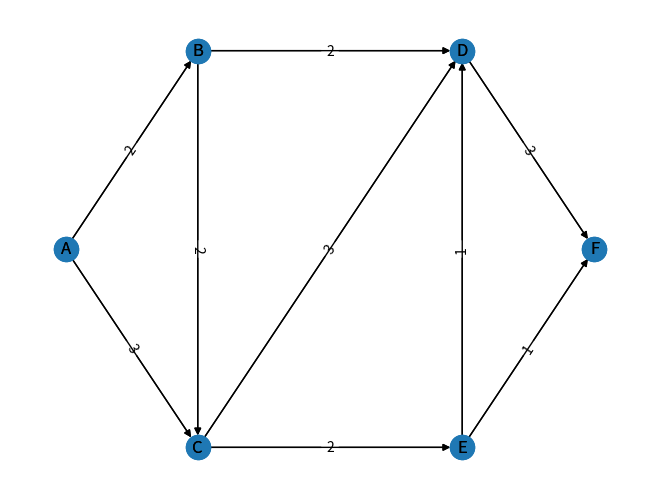

The script that saved this image:
import numpy as np
import networkx as nx
import matplotlib.pyplot as plt

"""Оставные деревья и поиск кратчайшего маршрута"""

graph = {'A': {'B':2, 'C':3},
         'B': {'C':2, 'D':2},
         'C': {'D':3, 'E':2},
         'D': {'F':3},
         'E': {'D':1,'F':1},
         'F': {}}

Graph = nx.DiGraph()
for node in graph:
    Graph.add_nodes_from(node)
    for edge, weight in graph[node].items():
        Graph.add_edge(node,edge, weight=weight)

pos = { 'A': [0.00, 0.50], 'B': [0.25, 0.75],
        'C': [0.25, 0.25], 'D': [0.75, 0.75],
        'E': [0.75, 0.25], 'F': [1.00, 0.50]}

labels = nx.get_edge_attributes(Graph,'weight')
nx.draw(Graph, pos, with_labels=True)
nx.draw_networkx_edge_labels(Graph, pos,
                             edge_labels=labels)
nx.draw_networkx(Graph,pos)
plt.show()

def way(graph,start,end):
    looked_nodes=[]
    way={}
    quie=[start]
    node_end=False
    while not looked_nodes or quie:
        start = quie.pop(0)
        for node_with_edge in graph[start]:
            if node_with_edge  not in looked_nodes and node_with_edge not in quie :
                if node_with_edge is end:
                    node_end=True
                    break
                else:
                    quie.append(node_with_edge)
                    node_end=False

        way.update({start: ([edge for edge in quie ])  if not node_end else [end] })
        looked_nodes.append(start)
    return way



print(way(graph,'A','F'))

w=way(graph,'A','F')

def poping_node(start,end,node,way):
    ways = [node]
    def pop_(node):
        while way[node]:
            edge = way[node][0]
            if edge == end:
                ways.append(edge)
                node = start
                ways.append(node)
            else:
                ways.append(way[node].pop(0))
                node = edge
        ways.pop(-1)
    pop_(node)
    for node in way:
        if way[node] and end not in way[node]:
            for old_node in graph:
                if node in graph[old_node]:
                    ways.extend([old_node, node])
                    pop_(node)

    return ways

ways=poping_node('A','F',list(w.keys())[0],w)

def in_seach(from_,array):
    buffer=[]
    for element in array:
        if element == from_:
            start=[element]
            buffer.append(start)
        else:
            buffer[-1].append(element)

    for array in buffer:
        summ=0
        for el in array[:-1]:
            summ+=graph[el][array[array.index(el)+1]]
        array.append(summ)

    buffer=sorted(buffer,key=lambda x:x[-1])

    return buffer


print(in_seach('A',ways))


"""Поиск в глубину"""

import numpy as np
import networkx as nx
import matplotlib.pyplot as plt

graph = {'A': ['B', 'C'],
         'B': ['A', 'C', 'D'],
         'C': ['A', 'B', 'D', 'E'],
         'D': ['B', 'C', 'E', 'F'],
         'E': ['C', 'D', 'F'],
         'F': ['D', 'E']}


def sid(graph, start):
    nodes_was_looked = []
    stack = []
    way = []
    revers_way = False
    current_len = 0

    def counter(array):
        temp_len = len(array)
        if temp_len >= current_len:
            print('идет добавление')
            return temp_len
        else:
            print('идет уменьшение,новых узлов не обнаружено')
            return False

    while not nodes_was_looked or stack:
        while not revers_way:
            for edge in graph[start]:
                if edge not in stack and edge not in nodes_was_looked:
                    stack.append(edge)
            current_len = counter(stack)
            nodes_was_looked.append(start)
            if not current_len:
                current_len = len(stack)
                revers_way = True
                break
            way.append(start)
            start = stack.pop(-1)
            way[-1] += '>' + start
        while revers_way:
            if not stack:
                revers_way=False
            else:
                node_not_looked = stack.pop(-1)
                for node in nodes_was_looked:
                    if node_not_looked in graph[node]:
                        way.append(node + '>' + node_not_looked)
                        break
